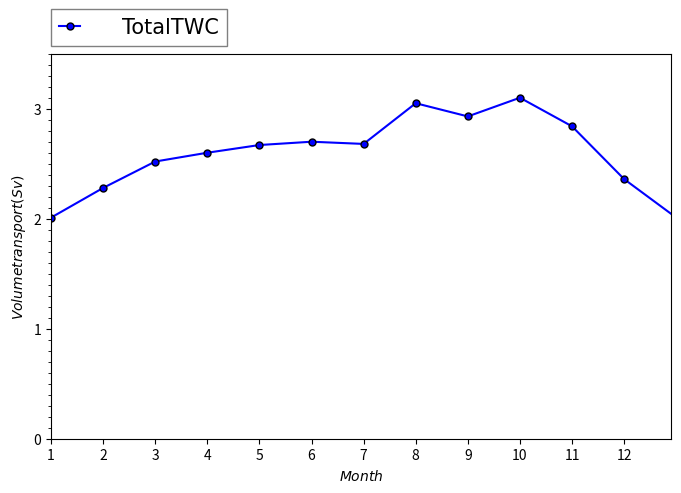

This chart was generated by the following Python code: (Note: this script raises an exception after producing the figure.)
import os
import pandas as pd
import numpy as np
import matplotlib.pyplot as plt
import matplotlib.font_manager as fon #font setting
import math
pi = math.pi
#del fon.weight_dict['roman']
#matplotlib.font_manager._rebuild()
#sv
N = 10 ##
x = np.arange(1,13.1,1) ##
#y1 = [2.01,2.28,2.52,2.60,2.66,2.70,2.68,3.05,2.93,3.10,2.84,2.36]
y1 = np.array([1.01,1.02,1.12,1.30,1.39,1.42,1.48,1.72,1.78,1.92,1.71,1.32,1.01]) ##
y2 = np.array([1.00,1.26,1.40,1.30,1.28,1.28,1.20,1.33,1.15,1.18,1.13,1.04,1.00]) ##
y1 = y1 + y2 
sin = np.sin(2*np.pi*x/12)
sin2 = sin**2
sinsum = sin.sum(axis=0)
y1sum = y1.sum(axis=0)
y1x = y1*sin

WA = (y1x.sum(axis=0)-(y1sum/12)*sinsum)/sin2.sum(axis=0)-sinsum*sinsum/12
WB = (y1sum - WA*sinsum)/12
print(WA,WB) 

#plot
fig = plt.figure(figsize = (8,5)) ##
ax = fig.add_subplot(111)
plt.rcParams['font.family'] = 'Times New Roman' # font familyの設定
plt.rcParams['mathtext.fontset'] = 'stix' # math fontの設定
plt.rcParams["font.size"] =15 # 全体のフォントサイズが変更されます。
plt.rcParams['xtick.labelsize'] = 9 # 軸だけ変更されます。
plt.rcParams['ytick.labelsize'] = 24 # 軸だけ変更されます
plt.rcParams['xtick.direction'] = 'in' # x軸の向きを内側に設定（ggplotだと変化しない） 
plt.rcParams['ytick.direction'] = 'in'
plt.rcParams['axes.linewidth'] = 0.5 # 軸の太さ
plt.rcParams['axes.grid'] = True # グリット線の設定
plt.rcParams["legend.borderaxespad"] = 0. #凡例の箱をの位置をグラフに合わせて左に寄せる
plt.rcParams["legend.fancybox"] = False # 丸角
plt.rcParams["legend.framealpha"] = 1 # 透明度の指定、0で塗りつぶしなし
plt.rcParams["legend.edgecolor"] = 'gray' # edgeの色を変更
plt.rcParams["legend.handlelength"] = 1 # 凡例の線の長さを調節
plt.rcParams["legend.handletextpad"] = 2. # 凡例の線と凡例のアイコンの距離
plt.rcParams["legend.markerscale"] = 1 # 凡例の点がある場合のmarker scale
#
ax.plot(x, y1,marker='.', markersize=10, markeredgewidth=1., markeredgecolor='k', label='TotalTWC',color='b') ##
#ax.plot(x,WA*sin + WB ,marker='.', markersize=10, markeredgewidth=1., markeredgecolor='k', label='CWfit',color='g',linestyle="dashdot")
ax.set_xticks(np.linspace(0, 12, 13),minor=True) ## #目盛りの設定
ax.set_xlim(1, 12.9) ##
ax.set_yticks(np.linspace(0.0, 4.0, 41),minor=True) ##
ax.set_ylim(0,3.5) ##

ax.set_xlabel(r"$Month$") ## #斜体
ax.set_ylabel(r"$Volume transport(Sv)$") ## 
ax.set_xticks(np.linspace(1, 12,12)) ## #グリット線の間隔
ax.legend(ncol=2, bbox_to_anchor=(0., 1.02, 1., 0.102), loc=3) #ncolで同じ行に置く凡例の数　(内は左からx,yの位置,横x縦の箱)
#plt.show()
plt.savefig('sv2')
###############################################################################
#Net heat flux
#Setting for graph
fig = plt.figure(figsize = (11,7)) ##
ax = fig.add_subplot(111)
plt.rcParams['font.family'] = 'Times New Roman' # font familyの設定
plt.rcParams['mathtext.fontset'] = 'stix' # math fontの設定
plt.rcParams["font.size"] =15 # 全体のフォントサイズが変更されます。
plt.rcParams['xtick.labelsize'] = 20 # 軸だけ変更されます。
plt.rcParams['ytick.labelsize'] = 20 # 軸だけ変更されます
plt.rcParams['xtick.direction'] = 'in' # x軸の向きを内側に設定（ggplotだと変化しない）
plt.rcParams['ytick.direction'] = 'in'
plt.rcParams['axes.linewidth'] = 0.5 # 軸の太さ
plt.rcParams['axes.grid'] = True # グリット線の設定
plt.rcParams["legend.borderaxespad"] = 0. #凡例の箱をの位置をグラフに合わせて左に寄せる
plt.rcParams["legend.fancybox"] = False # 丸角
plt.rcParams["legend.framealpha"] = 1 # 透明度の指定、0で塗りつぶしなし
plt.rcParams["legend.edgecolor"] = 'gray' # edgeの色を変更
plt.rcParams["legend.handlelength"] = 1 # 凡例の線の長さを調節
plt.rcParams["legend.handletextpad"] = 2. # 凡例の線と凡例のアイコンの距離
plt.rcParams["legend.markerscale"] = 1 # 凡例の点がある場合のmarker scale

#create continuous data
t = np.arange(1,13,0.1)
y1 = -100 + 200 *np.sin((2*pi*t/12) - pi/2)
y11 = -100 + 300 *np.sin((2*pi*t/12) - pi/2)
a = t<=3#条件を満たすとTrue,満たさないとFalseを返す
a2 = t>=9
a = a.astype(np.int) + a2.astype(np.int)
y111 = y11 * a.astype(np.int)#True=1,Faule=0を返す
b = (3.0 < t) & (t < 9.0)
y1111 = y1 * b.astype(np.int)
y2 = y111 + y1111
data1 = pd.Series(y1,t)
data2 = pd.Series(y2,t)
#data3 = pd.Series(y3,t)
ax.plot(data2,label='-100 + 300sin(2πt/12-π/2)',color = 'b')
ax.plot(data1,label='-100 + 200sin(2πt/12-π/2)',color = 'r', linestyle="dashdot")
#ax.plot(data3,label='14+3.5sin(2πt/12-π)',color = 'b')

#label
ax.set_title(r'$Net heat flux$',fontsize=20)
ax.set_xlabel(r'$Month$',fontsize=20)
ax.set_ylabel(r'$Wm^-2$',fontsize=20)
ax.set_xticks(np.linspace(1, 12, 12),minor=True) ## #目盛りの設定
ax.set_yticks(np.linspace(-400,100,50),minor=True) ####
ax.set_xlim(1,12.9)
ax.legend(fontsize=15)
#plt.show()
#print(os.getcwd())
plt.savefig('wtsurf2')
###############################################################################
#Tsushima Strait temperature
#Setting for graph
fig = plt.figure(figsize = (8,5)) ##
ax = fig.add_subplot(111)
plt.rcParams['font.family'] = 'Times New Roman' # font familyの設定
plt.rcParams['mathtext.fontset'] = 'stix' # math fontの設定
plt.rcParams["font.size"] =15 # 全体のフォントサイズが変更されます。
plt.rcParams['xtick.labelsize'] = 20# 軸だけ変更されます。
plt.rcParams['ytick.labelsize'] = 20 # 軸だけ変更されます
plt.rcParams['xtick.direction'] = 'in' # x軸の向きを内側に設定（ggplotだと変化しない）
plt.rcParams['ytick.direction'] = 'in'
plt.rcParams['axes.linewidth'] = 0.5 # 軸の太さ
plt.rcParams['axes.grid'] = True # グリット線の設定
plt.rcParams["legend.borderaxespad"] = 0. #凡例の箱をの位置をグラフに合わせて左に寄せる
plt.rcParams["legend.fancybox"] = False # 丸角
plt.rcParams["legend.framealpha"] = 1 # 透明度の指定、0で塗りつぶしなし
plt.rcParams["legend.edgecolor"] = 'gray' # edgeの色を変更
plt.rcParams["legend.handlelength"] = 1 # 凡例の線の長さを調節
plt.rcParams["legend.handletextpad"] = 2. # 凡例の線と凡例のアイコンの距離
plt.rcParams["legend.markerscale"] = 1 # 凡例の点がある場合のmarker scale

#create continuous data
t = np.arange(1,13.0,0.1)
y1 = 16 + 3.0*np.sin((2*pi*t/12) - pi)
data1 = pd.Series(y1,t)
ax.plot(data1,label='16+3.0sin(2πt/12-π)',color = 'g')


#label
ax.set_title(r'$TBTWC temparature$',fontsize=20)
ax.set_xlabel(r'$Month$',fontsize=20)
ax.set_ylabel('℃',fontsize=20)
ax.set_xticks(np.linspace(1, 12, 12),minor=True) ## #目盛りの設定
ax.set_yticks(np.linspace(12,20,9),minor=True) ####
ax.set_xlim(1,12.9)
ax.legend(fontsize=15)
#plt.show()
#print(os.getcwd())
plt.savefig('TBTWCtempareture')
